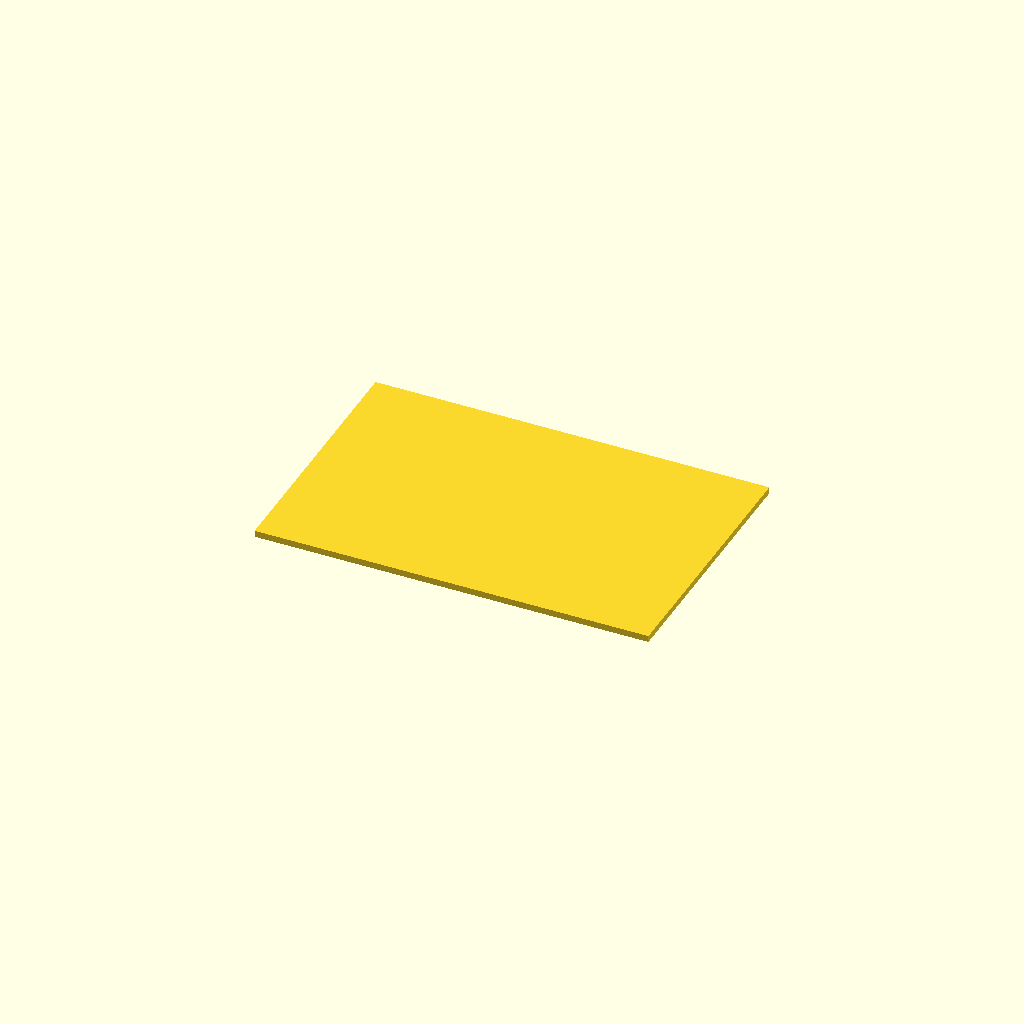
Cell 1: rendered with the file's own defaults.
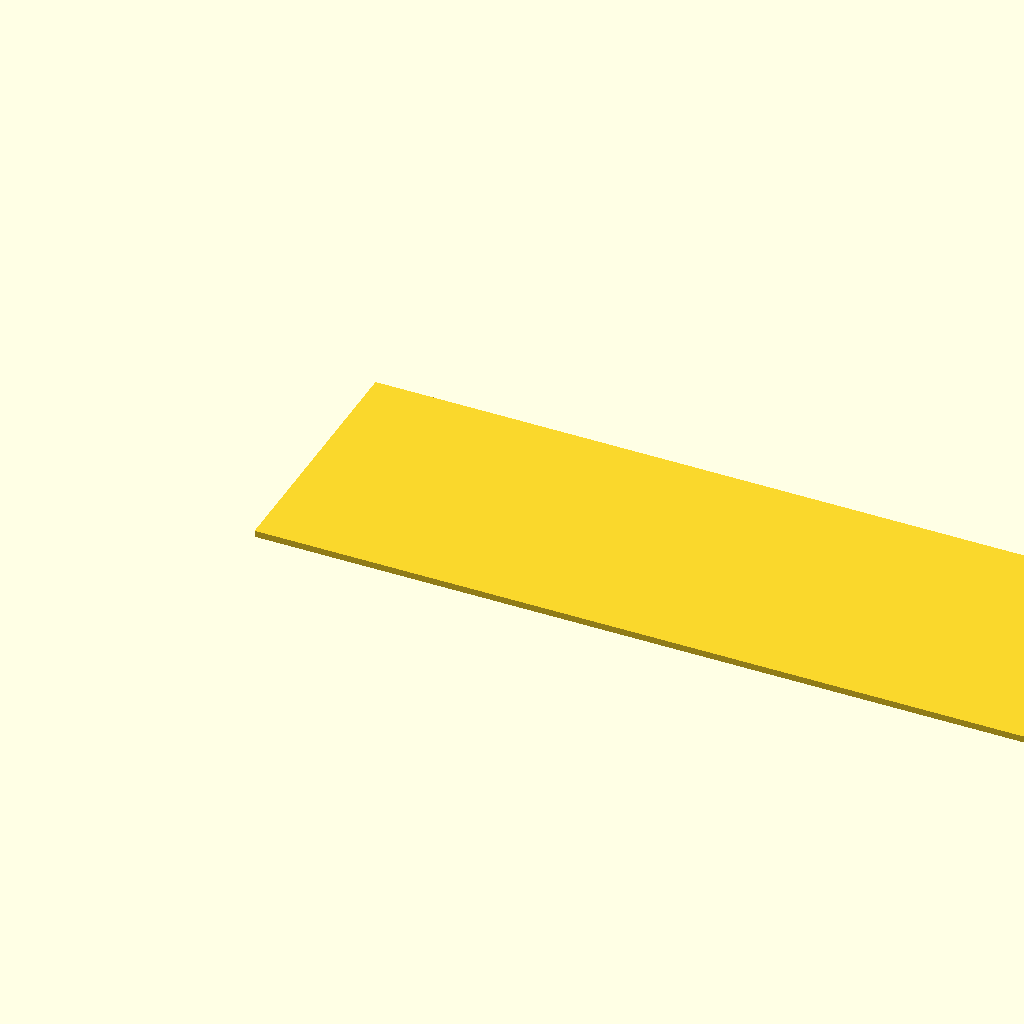
Cell 2 — board_x set to 170, the other parameters unchanged.
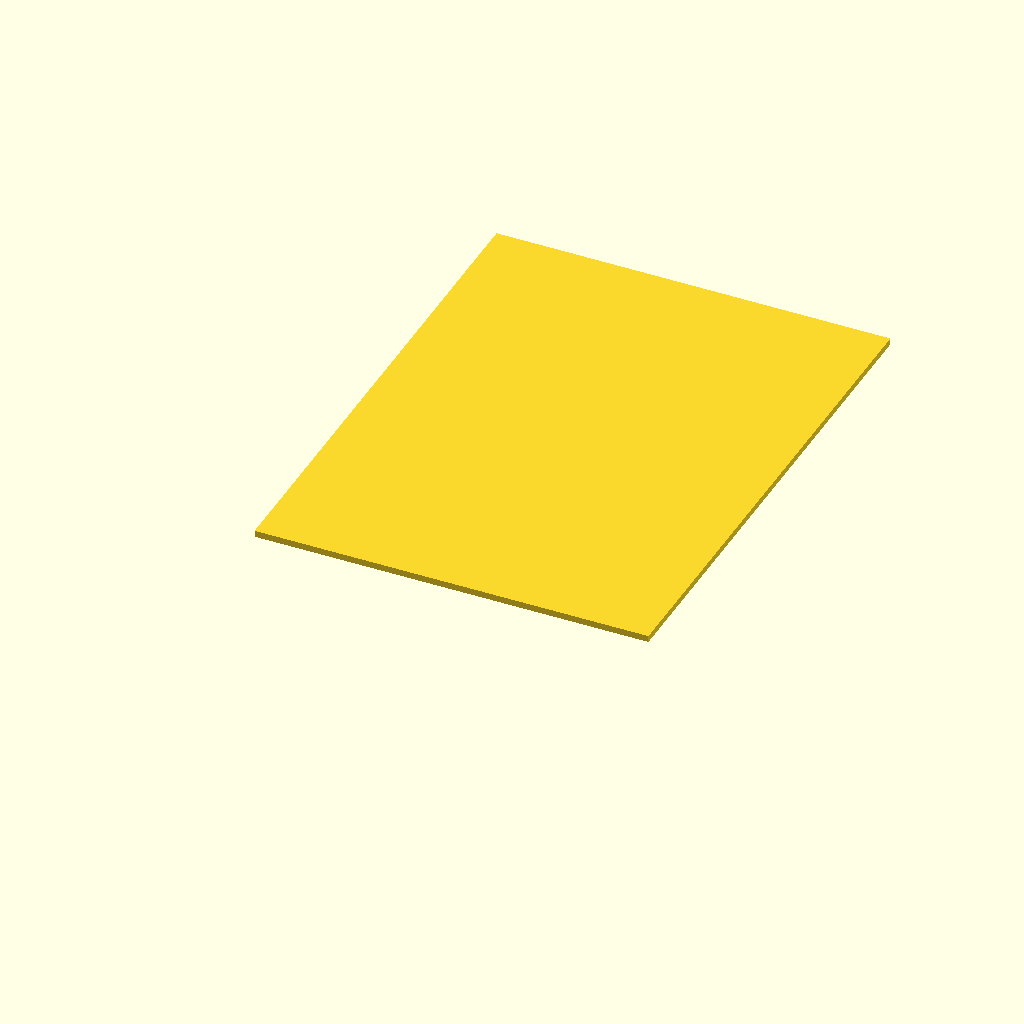
Cell 3: board_y = 112 (everything else at default).
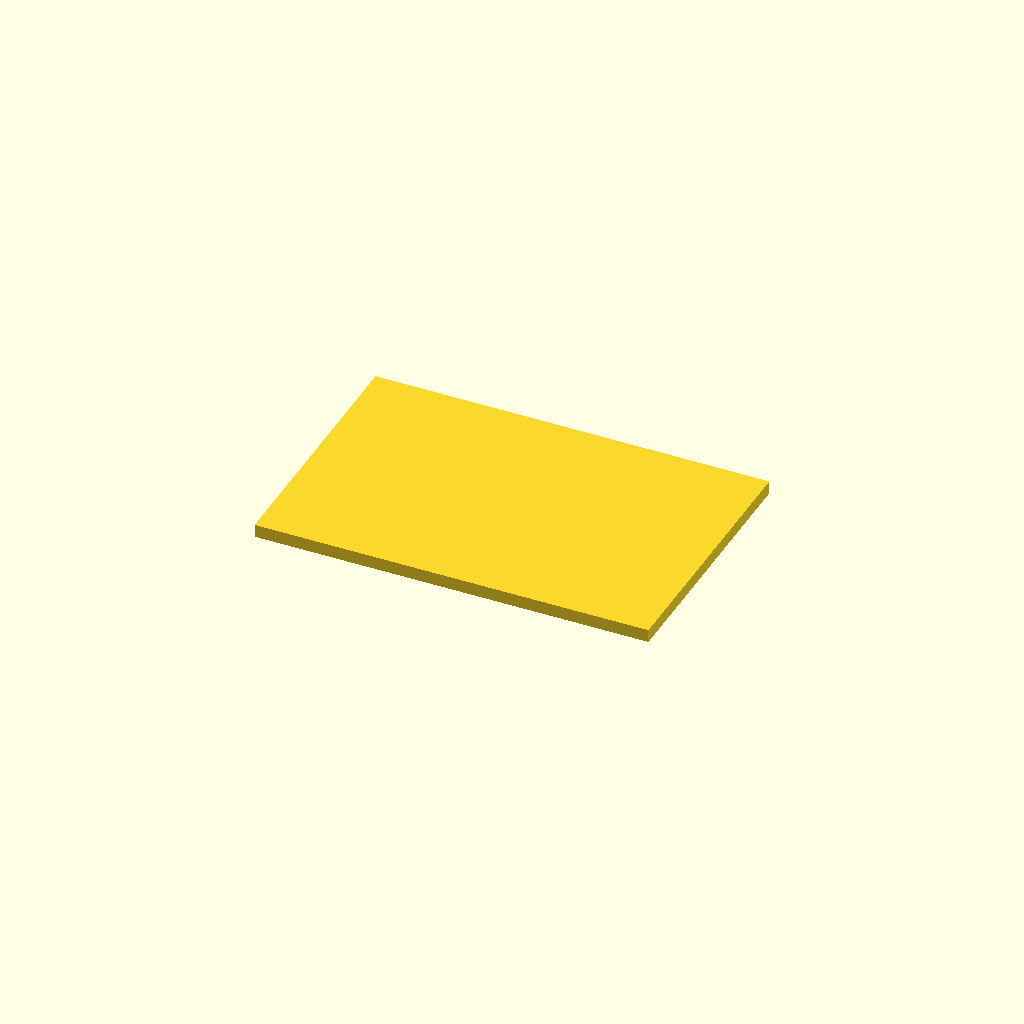
Cell 4: the same model with board_z = 2.8.
All cells are drawn from one camera (rotation 55°, 0°, 25°, orthographic, colour scheme Cornfield), so only the parameter changes between them.
OpenSCAD source file additional_study/matched_effort/results/direct_repair/scad/pcb__RPI3.scad:
$fn = 64;

board_x = 85.0;
board_y = 56.0;
board_z = 1.4;

cube([board_x, board_y, board_z], center=false);
Parameter table extracted from the source (name, type, default, range or options):
board_x: number, default 85
board_y: number, default 56
board_z: number, default 1.4
